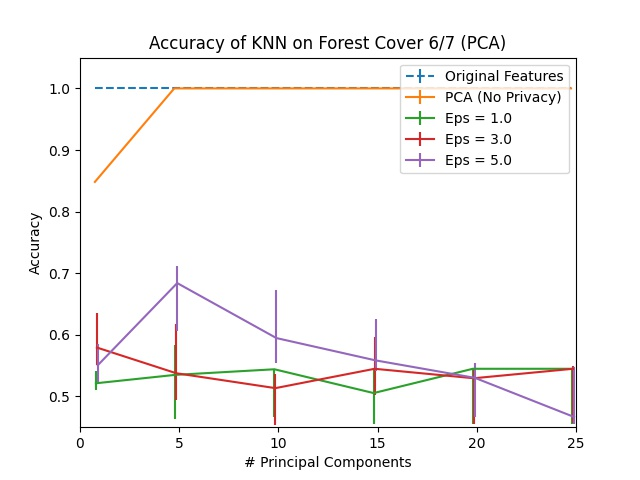

The table this chart was drawn from, first rows:
Dimension, PCA, Eps = 1.0, Eps = 1.0 25, Eps = 1.0 75, Eps = 3.0, Eps = 3.0 25, Eps = 3.0 75, Eps = 5.0, Eps = 5.0 25, Eps = 5.0 75, Original Features
1, 0.8482, 0.5213, 0.01042, 0.02031, 0.5793, 0.029, 0.05599, 0.5507, 0.02713, 0.03488, 1.0
5, 1.0, 0.5349, 0.07083, 0.04811, 0.5376, 0.0433, 0.07965, 0.684, 0.07818, 0.0282, 1.0
10, 1.0, 0.544, 0.07724, 0.0008018, 0.5134, 0.05987, 0.02312, 0.5947, 0.04009, 0.07871, 1.0
15, 1.0, 0.5054, 0.05025, 0.03942, 0.5448, 0.04183, 0.05172, 0.5585, 0.01657, 0.06695, 1.0
20, 1.0, 0.5448, 0.08967, 0.0, 0.5295, 0.07403, 0.01537, 0.5301, 0.06334, 0.02352, 1.0
25, 1.0, 0.5448, 0.08967, 0.0, 0.5448, 0.08793, 0.004677, 0.4667, 0.01149, 0.08058, 1.0
